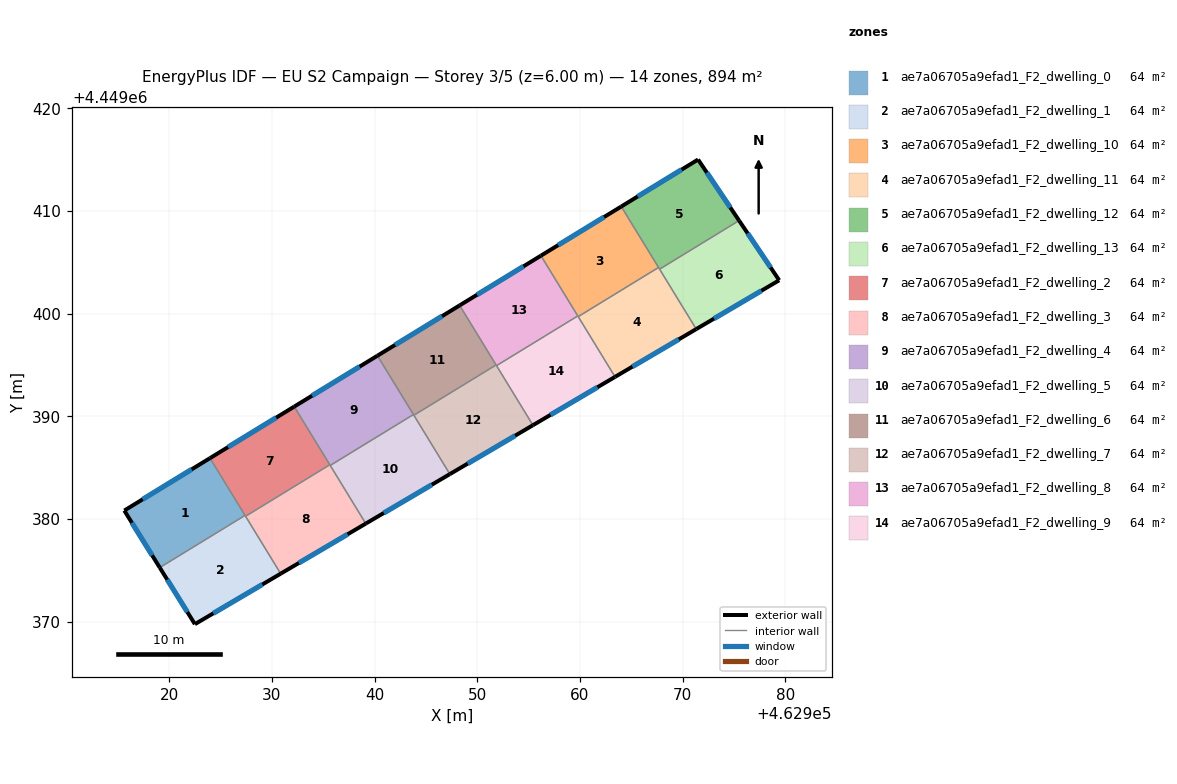
=== STOREY PLAN SPEC (per zone: floor XY polygon, exterior-wall plan segments, windows/doors) ===
zone 1: ae7a06705a9efad1_F2_dwelling_0  (63.8 m²)
  floor: (462923.97, 4449385.94) (462927.38, 4449380.36) (462919.07, 4449375.28) (462915.62, 4449380.83)
  exterior wall: (462915.62, 4449380.83) – (462919.07, 4449375.28)  [6.5 m]
    window: (462916.36, 4449379.65) – (462918.33, 4449376.47)  [6.4 m²]
  exterior wall: (462923.97, 4449385.94) – (462915.62, 4449380.83)  [9.8 m]
    window: (462922.18, 4449384.85) – (462917.41, 4449381.93)  [9.6 m²]
  interior walls: 2
zone 2: ae7a06705a9efad1_F2_dwelling_1  (63.8 m²)
  floor: (462927.38, 4449380.36) (462930.85, 4449374.69) (462922.49, 4449369.77) (462919.07, 4449375.28)
  exterior wall: (462919.07, 4449375.28) – (462922.49, 4449369.77)  [6.5 m]
    window: (462919.81, 4449374.10) – (462921.76, 4449370.95)  [6.4 m²]
  exterior wall: (462922.49, 4449369.77) – (462930.85, 4449374.69)  [9.7 m]
    window: (462924.28, 4449370.82) – (462929.06, 4449373.63)  [9.5 m²]
  interior walls: 3
zone 3: ae7a06705a9efad1_F2_dwelling_10  (63.8 m²)
  floor: (462964.03, 4449410.45) (462967.66, 4449404.51) (462959.83, 4449399.72) (462956.20, 4449405.66)
  exterior wall: (462964.03, 4449410.45) – (462956.20, 4449405.66)  [9.2 m]
    window: (462962.35, 4449409.42) – (462957.88, 4449406.69)  [9.0 m²]
  interior walls: 4
zone 4: ae7a06705a9efad1_F2_dwelling_11  (63.8 m²)
  floor: (462967.66, 4449404.51) (462971.33, 4449398.51) (462963.42, 4449393.86) (462959.83, 4449399.72)
  exterior wall: (462963.42, 4449393.86) – (462971.33, 4449398.51)  [9.2 m]
    window: (462965.11, 4449394.85) – (462969.64, 4449397.51)  [9.0 m²]
  interior walls: 4
zone 5: ae7a06705a9efad1_F2_dwelling_12  (63.8 m²)
  floor: (462971.51, 4449415.03) (462975.50, 4449409.08) (462967.76, 4449404.35) (462964.03, 4449410.45)
  exterior wall: (462975.50, 4449409.08) – (462971.51, 4449415.03)  [7.2 m]
    window: (462974.65, 4449410.36) – (462972.36, 4449413.75)  [7.0 m²]
  exterior wall: (462971.51, 4449415.03) – (462964.03, 4449410.45)  [8.8 m]
    window: (462969.91, 4449414.05) – (462965.63, 4449411.43)  [8.6 m²]
  interior walls: 3
zone 6: ae7a06705a9efad1_F2_dwelling_13  (63.8 m²)
  floor: (462975.50, 4449409.08) (462979.41, 4449403.27) (462971.33, 4449398.51) (462967.76, 4449404.35)
  exterior wall: (462979.41, 4449403.27) – (462975.50, 4449409.08)  [7.0 m]
    window: (462978.57, 4449404.51) – (462976.34, 4449407.84)  [6.9 m²]
  exterior wall: (462971.33, 4449398.51) – (462979.41, 4449403.27)  [9.4 m]
    window: (462973.06, 4449399.53) – (462977.68, 4449402.25)  [9.2 m²]
  interior walls: 2
zone 7: ae7a06705a9efad1_F2_dwelling_2  (63.8 m²)
  floor: (462932.17, 4449390.96) (462935.64, 4449385.30) (462927.43, 4449380.28) (462923.97, 4449385.94)
  exterior wall: (462932.17, 4449390.96) – (462923.97, 4449385.94)  [9.6 m]
    window: (462930.41, 4449389.88) – (462925.72, 4449387.02)  [9.4 m²]
  interior walls: 4
zone 8: ae7a06705a9efad1_F2_dwelling_3  (63.8 m²)
  floor: (462935.64, 4449385.30) (462939.14, 4449379.57) (462930.85, 4449374.69) (462927.43, 4449380.28)
  exterior wall: (462930.85, 4449374.69) – (462939.14, 4449379.57)  [9.6 m]
    window: (462932.63, 4449375.73) – (462937.37, 4449378.52)  [9.4 m²]
  interior walls: 4
zone 9: ae7a06705a9efad1_F2_dwelling_4  (63.8 m²)
  floor: (462940.28, 4449395.92) (462943.78, 4449390.19) (462935.68, 4449385.23) (462932.17, 4449390.96)
  exterior wall: (462940.28, 4449395.92) – (462932.17, 4449390.96)  [9.5 m]
    window: (462938.54, 4449394.86) – (462933.91, 4449392.02)  [9.3 m²]
  interior walls: 4
zone 10: ae7a06705a9efad1_F2_dwelling_5  (63.8 m²)
  floor: (462943.78, 4449390.19) (462947.33, 4449384.39) (462939.14, 4449379.57) (462935.68, 4449385.23)
  exterior wall: (462939.14, 4449379.57) – (462947.33, 4449384.39)  [9.5 m]
    window: (462940.90, 4449380.60) – (462945.58, 4449383.35)  [9.3 m²]
  interior walls: 4
zone 11: ae7a06705a9efad1_F2_dwelling_6  (63.8 m²)
  floor: (462948.28, 4449400.82) (462951.83, 4449395.02) (462943.82, 4449390.12) (462940.28, 4449395.92)
  exterior wall: (462948.28, 4449400.82) – (462940.28, 4449395.92)  [9.4 m]
    window: (462946.57, 4449399.77) – (462941.99, 4449396.97)  [9.2 m²]
  interior walls: 4
zone 12: ae7a06705a9efad1_F2_dwelling_7  (63.8 m²)
  floor: (462951.83, 4449395.02) (462955.42, 4449389.15) (462947.33, 4449384.39) (462943.82, 4449390.12)
  exterior wall: (462947.33, 4449384.39) – (462955.42, 4449389.15)  [9.4 m]
    window: (462949.06, 4449385.41) – (462953.69, 4449388.13)  [9.2 m²]
  interior walls: 4
zone 13: ae7a06705a9efad1_F2_dwelling_8  (63.8 m²)
  floor: (462956.20, 4449405.66) (462959.79, 4449399.79) (462951.87, 4449394.95) (462948.28, 4449400.82)
  exterior wall: (462956.20, 4449405.66) – (462948.28, 4449400.82)  [9.3 m]
    window: (462954.50, 4449404.62) – (462949.98, 4449401.86)  [9.1 m²]
  interior walls: 4
zone 14: ae7a06705a9efad1_F2_dwelling_9  (63.8 m²)
  floor: (462959.79, 4449399.79) (462963.42, 4449393.86) (462955.42, 4449389.15) (462951.87, 4449394.95)
  exterior wall: (462955.42, 4449389.15) – (462963.42, 4449393.86)  [9.3 m]
    window: (462957.14, 4449390.16) – (462961.71, 4449392.85)  [9.1 m²]
  interior walls: 4

=== DERIVED (storey summary) ===
Building: EU S2 Campaign
Storey: 3 of 5  (floor level z = 6.00 m)
Storey gross floor area: 893.7 m²
Zones on this storey: 14
  - ae7a06705a9efad1_F2_dwelling_0: floor 63.8 m²; exterior wall 16.3 m (49.0 m²); 2 window(s) 16.0 m²; WWR 32.7%
  - ae7a06705a9efad1_F2_dwelling_1: floor 63.8 m²; exterior wall 16.2 m (48.6 m²); 2 window(s) 15.9 m²; WWR 32.7%
  - ae7a06705a9efad1_F2_dwelling_10: floor 63.8 m²; exterior wall 9.2 m (27.5 m²); 1 window(s) 9.0 m²; WWR 32.7%
  - ae7a06705a9efad1_F2_dwelling_11: floor 63.8 m²; exterior wall 9.2 m (27.5 m²); 1 window(s) 9.0 m²; WWR 32.7%
  - ae7a06705a9efad1_F2_dwelling_12: floor 63.8 m²; exterior wall 15.9 m (47.8 m²); 2 window(s) 15.6 m²; WWR 32.7%
  - ae7a06705a9efad1_F2_dwelling_13: floor 63.8 m²; exterior wall 16.4 m (49.1 m²); 2 window(s) 16.1 m²; WWR 32.7%
  - ae7a06705a9efad1_F2_dwelling_2: floor 63.8 m²; exterior wall 9.6 m (28.9 m²); 1 window(s) 9.4 m²; WWR 32.7%
  - ae7a06705a9efad1_F2_dwelling_3: floor 63.8 m²; exterior wall 9.6 m (28.9 m²); 1 window(s) 9.4 m²; WWR 32.7%
  - ae7a06705a9efad1_F2_dwelling_4: floor 63.8 m²; exterior wall 9.5 m (28.5 m²); 1 window(s) 9.3 m²; WWR 32.7%
  - ae7a06705a9efad1_F2_dwelling_5: floor 63.8 m²; exterior wall 9.5 m (28.5 m²); 1 window(s) 9.3 m²; WWR 32.7%
  - ae7a06705a9efad1_F2_dwelling_6: floor 63.8 m²; exterior wall 9.4 m (28.2 m²); 1 window(s) 9.2 m²; WWR 32.7%
  - ae7a06705a9efad1_F2_dwelling_7: floor 63.8 m²; exterior wall 9.4 m (28.2 m²); 1 window(s) 9.2 m²; WWR 32.7%
  - ae7a06705a9efad1_F2_dwelling_8: floor 63.8 m²; exterior wall 9.3 m (27.8 m²); 1 window(s) 9.1 m²; WWR 32.7%
  - ae7a06705a9efad1_F2_dwelling_9: floor 63.8 m²; exterior wall 9.3 m (27.8 m²); 1 window(s) 9.1 m²; WWR 32.7%
Zone adjacency (shared interzone walls):
  - ae7a06705a9efad1_F2_dwelling_0 ↔ ae7a06705a9efad1_F2_dwelling_1
  - ae7a06705a9efad1_F2_dwelling_0 ↔ ae7a06705a9efad1_F2_dwelling_2
  - ae7a06705a9efad1_F2_dwelling_1 ↔ ae7a06705a9efad1_F2_dwelling_2
  - ae7a06705a9efad1_F2_dwelling_1 ↔ ae7a06705a9efad1_F2_dwelling_3
  - ae7a06705a9efad1_F2_dwelling_10 ↔ ae7a06705a9efad1_F2_dwelling_11
  - ae7a06705a9efad1_F2_dwelling_10 ↔ ae7a06705a9efad1_F2_dwelling_12
  - ae7a06705a9efad1_F2_dwelling_10 ↔ ae7a06705a9efad1_F2_dwelling_8
  - ae7a06705a9efad1_F2_dwelling_10 ↔ ae7a06705a9efad1_F2_dwelling_9
  - ae7a06705a9efad1_F2_dwelling_11 ↔ ae7a06705a9efad1_F2_dwelling_12
  - ae7a06705a9efad1_F2_dwelling_11 ↔ ae7a06705a9efad1_F2_dwelling_13
  - ae7a06705a9efad1_F2_dwelling_11 ↔ ae7a06705a9efad1_F2_dwelling_9
  - ae7a06705a9efad1_F2_dwelling_12 ↔ ae7a06705a9efad1_F2_dwelling_13
  - ae7a06705a9efad1_F2_dwelling_2 ↔ ae7a06705a9efad1_F2_dwelling_3
  - ae7a06705a9efad1_F2_dwelling_2 ↔ ae7a06705a9efad1_F2_dwelling_4
  - ae7a06705a9efad1_F2_dwelling_3 ↔ ae7a06705a9efad1_F2_dwelling_4
  - ae7a06705a9efad1_F2_dwelling_3 ↔ ae7a06705a9efad1_F2_dwelling_5
  - ae7a06705a9efad1_F2_dwelling_4 ↔ ae7a06705a9efad1_F2_dwelling_5
  - ae7a06705a9efad1_F2_dwelling_4 ↔ ae7a06705a9efad1_F2_dwelling_6
  - ae7a06705a9efad1_F2_dwelling_5 ↔ ae7a06705a9efad1_F2_dwelling_6
  - ae7a06705a9efad1_F2_dwelling_5 ↔ ae7a06705a9efad1_F2_dwelling_7
  - ae7a06705a9efad1_F2_dwelling_6 ↔ ae7a06705a9efad1_F2_dwelling_7
  - ae7a06705a9efad1_F2_dwelling_6 ↔ ae7a06705a9efad1_F2_dwelling_8
  - ae7a06705a9efad1_F2_dwelling_7 ↔ ae7a06705a9efad1_F2_dwelling_8
  - ae7a06705a9efad1_F2_dwelling_7 ↔ ae7a06705a9efad1_F2_dwelling_9
  - ae7a06705a9efad1_F2_dwelling_8 ↔ ae7a06705a9efad1_F2_dwelling_9